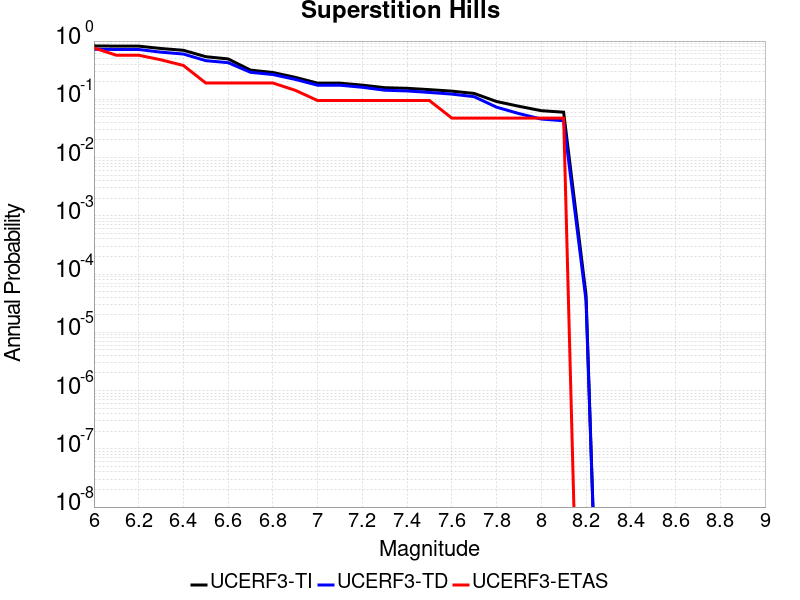

Values plotted in this chart, from the file beside it:
Magnitude, UCERF3-TI Prob, UCERF3-TD Prob, UCERF3-ETAS Prob
6.0, 0.8253, 0.7235, 0.7619
6.1, 0.8187, 0.7169, 0.5714
6.2, 0.8187, 0.7169, 0.5714
6.3, 0.7452, 0.6444, 0.4762
6.4, 0.6943, 0.5989, 0.381
6.5, 0.5389, 0.4609, 0.1905
6.6, 0.4933, 0.4255, 0.1905
6.7, 0.317, 0.2909, 0.1905
6.8, 0.2888, 0.2661, 0.1905
6.9, 0.2385, 0.2198, 0.1429
7.0, 0.1893, 0.1746, 0.09524
7.1, 0.1893, 0.1746, 0.09524
7.2, 0.175, 0.1608, 0.09524
7.3, 0.1583, 0.1433, 0.09524
7.4, 0.1545, 0.1392, 0.09524
7.5, 0.1466, 0.1311, 0.09524
7.6, 0.1382, 0.1228, 0.04762
7.7, 0.1261, 0.1109, 0.04762
7.8, 0.0917, 0.07329, 0.04762
7.9, 0.07592, 0.05693, 0.04762
8.0, 0.06381, 0.04583, 0.04762
8.1, 0.06008, 0.04285, 0.04762
8.2, 4.48371E-5, 3.5560635E-5, 0.0
